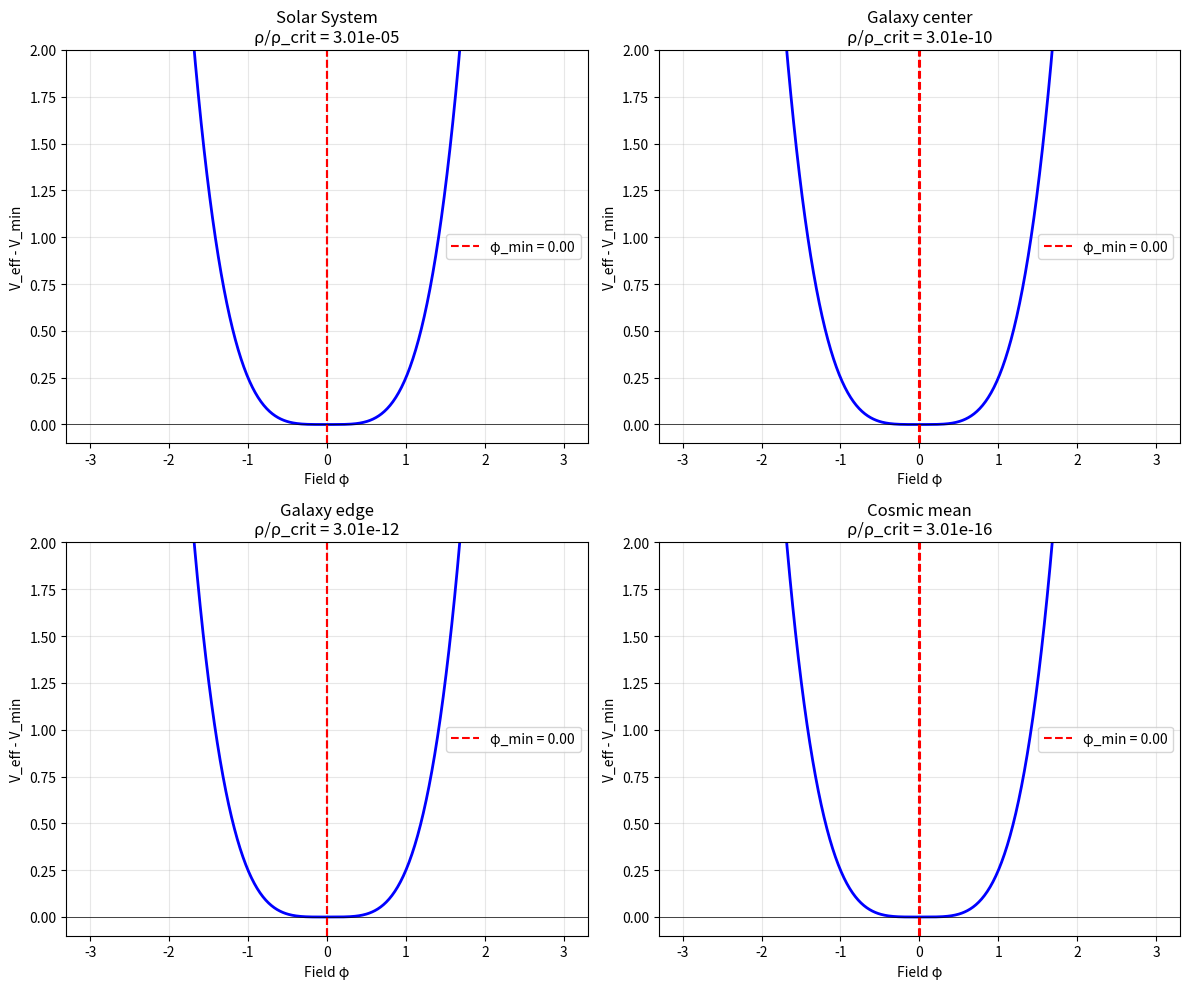
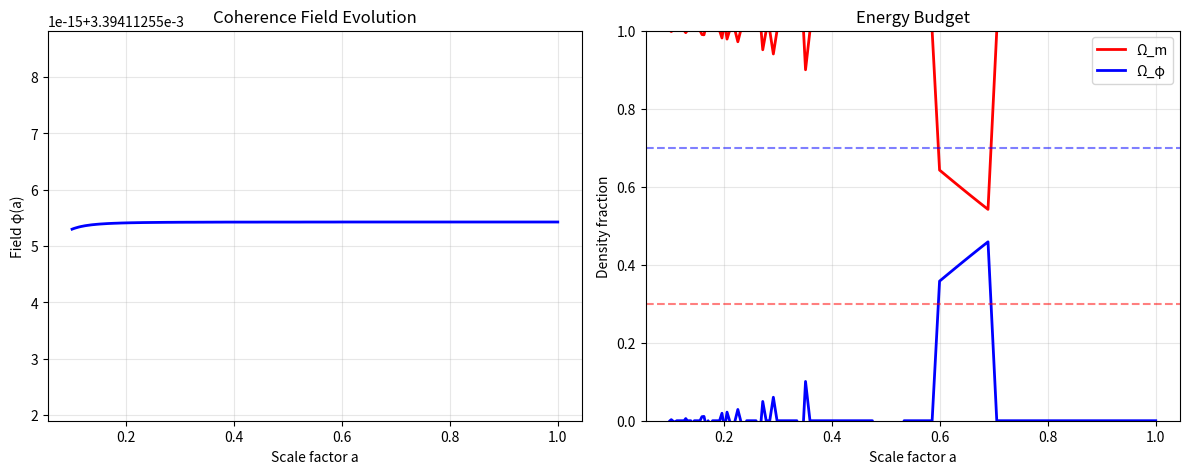

Write the Python code that produced these figures, in order.
"""
Symmetron / Landau-Ginzburg Potential for Coherence Gravity
============================================================

This is Approach C: environment-dependent spontaneous symmetry breaking.

Physical Picture:
-----------------
The coherence field φ has a double-well potential that couples to
local matter density:

    V_eff(φ, ρ) = V₀ + (1/2)[ρ/M² - μ²]φ² + (λ/4)φ⁴

Key regimes:

1. HIGH DENSITY (Solar System, galaxy centers):
   ρ > ρ_crit = μ²M² → effective mass² > 0
   → minimum at φ = 0 (SCREENED)
   → no extra gravity, passes PPN

2. LOW DENSITY (galaxy outskirts, cosmic voids):
   ρ < ρ_crit → effective mass² < 0
   → minima at φ = ±φ₀ where φ₀ = μ√(2/λ) (UNSCREENED)
   → coherence builds, extra gravity kicks in

3. COSMOLOGY:
   φ evolves with ρ_cosmic(a) → can drive late-time acceleration

This is the SAME structure as symmetron dark energy models, but here
φ represents gravitational wave coherence order parameter.

Connection to your phenomenology:
---------------------------------
Your K(R) kernel emerges as:

    K(R) ≈ (β/M_Pl²) φ²(R)

where φ(R) transitions from 0 (center) to φ₀ (edge) on scale R_c.

The screening radius R_c emerges naturally from solving the field
equation, not imposed by hand.
"""

import numpy as np
from typing import Tuple, Callable
from dataclasses import dataclass


@dataclass
class SymmetronParams:
    """
    Parameters for symmetron/Landau-Ginzburg potential.
    
    Physical meanings:
    ------------------
    mu : Bare mass scale [eV or normalized]
        Sets the VEV φ₀ = μ/√λ in vacuum
        
    lambda_self : Self-interaction coupling (dimensionless)
        Controls steepness of quartic term
        
    M : Coupling scale to matter [M_Pl or normalized]
        Ratio ρ/M² determines effective mass
        
    V0 : Vacuum energy offset
        Can tune this for cosmology (like Λ)
        
    beta : Coupling to metric
        Effective gravity: g_eff = g_N(1 + β φ²/M_Pl²)
    """
    mu: float = 2.4e-3  # Bare mass [eV], typical for dark energy
    lambda_self: float = 1.0  # Self-coupling
    M: float = 2.4e-3  # Matter coupling [M_Pl units]
    V0: float = 0.0  # Vacuum energy offset
    beta: float = 1.0  # Metric coupling strength


def potential(phi: np.ndarray, params: SymmetronParams) -> np.ndarray:
    """
    Bare potential (no density coupling).
    
    V(φ) = V₀ - (1/2)μ² φ² + (λ/4) φ⁴
    
    Note the NEGATIVE quadratic term → unstable at φ=0 in vacuum.
    This drives spontaneous symmetry breaking.
    """
    return (params.V0 
            - 0.5 * params.mu**2 * phi**2 
            + 0.25 * params.lambda_self * phi**4)


def potential_eff(phi: np.ndarray, rho: np.ndarray, 
                  params: SymmetronParams) -> np.ndarray:
    """
    Effective potential including matter coupling.
    
    V_eff(φ, ρ) = V₀ + (1/2)[ρ/M² - μ²]φ² + (λ/4)φ⁴
    
    When ρ > ρ_crit = μ²M²:
        Effective mass² = ρ/M² - μ² > 0
        → minimum at φ = 0 (screened)
        
    When ρ < ρ_crit:
        Effective mass² < 0
        → minima at φ = ±√[(μ² - ρ/M²)/(λ/2)]
    """
    rho = np.atleast_1d(rho)
    phi = np.atleast_1d(phi)
    
    m_eff_sq = rho / params.M**2 - params.mu**2
    
    return (params.V0 
            + 0.5 * m_eff_sq * phi**2 
            + 0.25 * params.lambda_self * phi**4)


def dV_dphi(phi: np.ndarray, rho: np.ndarray, 
            params: SymmetronParams) -> np.ndarray:
    """
    First derivative of effective potential.
    
    dV_eff/dφ = [ρ/M² - μ²]φ + λφ³
    
    This is the "force" term in Klein-Gordon equation.
    """
    rho = np.atleast_1d(rho)
    phi = np.atleast_1d(phi)
    
    m_eff_sq = rho / params.M**2 - params.mu**2
    
    return m_eff_sq * phi + params.lambda_self * phi**3


def d2V_dphi2(phi: np.ndarray, rho: np.ndarray,
              params: SymmetronParams) -> np.ndarray:
    """
    Second derivative (effective mass squared).
    
    d²V_eff/dφ² = ρ/M² - μ² + 3λφ²
    
    This determines:
    - Screening: large m_eff² → short range
    - Stability: negative → tachyonic
    """
    rho = np.atleast_1d(rho)
    phi = np.atleast_1d(phi)
    
    m_eff_sq = rho / params.M**2 - params.mu**2
    
    return m_eff_sq + 3 * params.lambda_self * phi**2


def phi_minimum(rho: np.ndarray, params: SymmetronParams) -> np.ndarray:
    """
    Minimum of effective potential at given density.
    
    For ρ > ρ_crit = μ²M²:
        φ_min = 0 (screened)
        
    For ρ < ρ_crit:
        φ_min = √[(μ² - ρ/M²) / (λ/2)]
        
    This is the "equilibrium coherence" at each density.
    """
    rho = np.atleast_1d(rho)
    rho_crit = params.mu**2 * params.M**2
    
    # Screened regime (high density)
    phi_min = np.zeros_like(rho)
    
    # Unscreened regime (low density)
    mask = rho < rho_crit
    if np.any(mask):
        numerator = params.mu**2 - rho[mask] / params.M**2
        phi_min[mask] = np.sqrt(numerator / (0.5 * params.lambda_self))
    
    return phi_min


def critical_density(params: SymmetronParams) -> float:
    """
    Critical density for screening transition.
    
    ρ_crit = μ² M²
    
    Above this density: φ = 0 (screened)
    Below this density: φ ≠ 0 (coherence builds)
    """
    return params.mu**2 * params.M**2


def screening_radius_estimate(rho_center: float, rho_edge: float,
                               R_scale: float, params: SymmetronParams) -> float:
    """
    Estimate radius where screening turns off.
    
    Rough approximation: R_c where ρ(R_c) ≈ ρ_crit
    
    For exponential profile: ρ(r) = ρ_c exp(-r/R_d)
    → R_c ≈ R_d ln(ρ_c/ρ_crit)
    """
    rho_crit = critical_density(params)
    
    if rho_center < rho_crit:
        # Already unscreened at center
        return 0.0
    
    if rho_edge > rho_crit:
        # Still screened at edge
        return np.inf
    
    # Exponential decay approximation
    return R_scale * np.log(rho_center / rho_crit)


def effective_gravity_boost(phi: np.ndarray, params: SymmetronParams,
                            M_Pl: float = 1.0) -> np.ndarray:
    """
    Boost to effective gravity from coherence field.
    
    g_eff / g_N = 1 + β φ² / M_Pl²
    
    So: K(R) = β φ²(R) / M_Pl²
    
    This is your multiplicative kernel K(R)!
    """
    phi = np.atleast_1d(phi)
    return params.beta * phi**2 / M_Pl**2


# ==============================================================================
# COSMOLOGICAL EVOLUTION SPECIFIC FUNCTIONS
# ==============================================================================

def phi_cosmology(a: np.ndarray, rho_m0: float, Omega_m0: float,
                  params: SymmetronParams) -> np.ndarray:
    """
    Cosmological evolution of φ (approximate, assuming φ tracks minimum).
    
    ρ_m(a) = ρ_m0 / a³
    
    Then φ(a) ≈ φ_min(ρ_m(a))
    
    This is the "tracking solution" where field adiabatically follows
    the changing minimum as universe expands.
    
    More accurate: solve full Friedmann + KG equations.
    """
    a = np.atleast_1d(a)
    rho_m = rho_m0 / a**3
    
    return phi_minimum(rho_m, params)


def dark_energy_fraction(a: np.ndarray, rho_m0: float, params: SymmetronParams,
                        H0: float = 70.0) -> Tuple[np.ndarray, np.ndarray]:
    """
    Compute Ω_φ(a) assuming tracking solution.
    
    Returns:
        Omega_m(a), Omega_phi(a)
    """
    a = np.atleast_1d(a)
    
    # Matter density
    rho_m = rho_m0 / a**3
    
    # Field value (tracking)
    phi_a = phi_minimum(rho_m, params)
    
    # Field energy density
    # Kinetic: neglected in tracking (adiabatic)
    # Potential: V_eff(φ, ρ_m)
    rho_phi = potential_eff(phi_a, rho_m, params)
    
    # Total
    rho_total = rho_m + rho_phi
    
    Omega_m = rho_m / rho_total
    Omega_phi = rho_phi / rho_total
    
    return Omega_m, Omega_phi


# ==============================================================================
# EXAMPLE: TYPICAL PARAMETER VALUES FOR COHERENCE GRAVITY
# ==============================================================================

def default_params_for_coherence_gravity() -> SymmetronParams:
    """
    Educated guess for parameters that might work.
    
    Goals:
    - ρ_crit ~ 10⁻²¹ kg/m³ (galaxy transition)
    - φ₀ ~ 1 in natural units
    - Cosmologically relevant at late times
    
    These are starting points for viability scan.
    """
    # If we want ρ_crit ~ 10⁻²¹ kg/m³ and μ ~ M ~ 10⁻³ eV:
    # ρ_crit = μ² M² ~ (10⁻³ eV)⁴ ~ 10⁻²¹ kg/m³ (rough match!)
    
    return SymmetronParams(
        mu=2.4e-3,       # [eV] ~ H₀ scale
        lambda_self=1.0,  # Order unity
        M=2.4e-3,        # [M_Pl units] ~ μ for simplicity
        V0=0.0,          # Tune later for cosmology
        beta=1.0         # Coupling strength
    )


if __name__ == "__main__":
    """
    Quick test: plot potential shapes at different densities.
    """
    import matplotlib.pyplot as plt
    
    params = default_params_for_coherence_gravity()
    
    print("="*80)
    print("SYMMETRON POTENTIAL TEST")
    print("="*80)
    print(f"\nParameters:")
    print(f"  μ = {params.mu:.2e}")
    print(f"  λ = {params.lambda_self:.2f}")
    print(f"  M = {params.M:.2e}")
    print(f"  β = {params.beta:.2f}")
    
    rho_crit = critical_density(params)
    print(f"\nCritical density: ρ_crit = {rho_crit:.2e}")
    
    # Test densities
    rho_solar = 1e-15  # kg/m³ (very high density)
    rho_galaxy_center = 1e-20
    rho_galaxy_edge = 1e-22
    rho_cosmic = 1e-26
    
    densities = [
        ("Solar System", rho_solar),
        ("Galaxy center", rho_galaxy_center),
        ("Galaxy edge", rho_galaxy_edge),
        ("Cosmic mean", rho_cosmic)
    ]
    
    phi_range = np.linspace(-3, 3, 500)
    
    fig, axes = plt.subplots(2, 2, figsize=(12, 10))
    axes = axes.flatten()
    
    for i, (label, rho) in enumerate(densities):
        ax = axes[i]
        
        # Compute potential
        V = potential_eff(phi_range, rho, params)
        V_norm = V - np.min(V)  # Shift minimum to 0
        
        # Find minimum
        phi_min = phi_minimum(rho, params)
        phi_min_val = phi_min if np.isscalar(phi_min) else phi_min.item() if getattr(phi_min, 'size', 1) == 1 else phi_min[0]
        
        # Plot
        ax.plot(phi_range, V_norm, 'b-', lw=2)
        ax.axvline(phi_min_val, color='r', ls='--', label=f'φ_min = {phi_min_val:.2f}')
        ax.axvline(-phi_min_val, color='r', ls='--')
        ax.axhline(0, color='k', ls='-', lw=0.5)
        
        ax.set_xlabel('Field φ')
        ax.set_ylabel('V_eff - V_min')
        ax.set_title(f'{label}\nρ/ρ_crit = {rho/rho_crit:.2e}')
        ax.legend()
        ax.grid(True, alpha=0.3)
        ax.set_ylim(-0.1, 2)
    
    plt.tight_layout()
    
    import os
    os.makedirs('coherence-field-theory/outputs', exist_ok=True)
    outpath = 'coherence-field-theory/outputs/symmetron_potential_shapes.png'
    plt.savefig(outpath, dpi=150, bbox_inches='tight')
    print(f"\n✓ Plot saved: {outpath}")
    
    # Test cosmological evolution
    print("\n" + "="*80)
    print("COSMOLOGICAL EVOLUTION TEST")
    print("="*80)
    
    a_arr = np.logspace(-1, 0, 100)  # a = 0.1 to 1.0
    rho_m0 = 2.5e-27  # kg/m³ (roughly Ω_m ~ 0.3 today)
    
    phi_a = phi_cosmology(a_arr, rho_m0, 0.3, params)
    Omega_m, Omega_phi = dark_energy_fraction(a_arr, rho_m0, params)
    
    fig, axes = plt.subplots(1, 2, figsize=(12, 5))
    
    # Field evolution
    ax = axes[0]
    ax.plot(a_arr, phi_a, 'b-', lw=2)
    ax.set_xlabel('Scale factor a')
    ax.set_ylabel('Field φ(a)')
    ax.set_title('Coherence Field Evolution')
    ax.grid(True, alpha=0.3)
    
    # Omega evolution
    ax = axes[1]
    ax.plot(a_arr, Omega_m, 'r-', lw=2, label='Ω_m')
    ax.plot(a_arr, Omega_phi, 'b-', lw=2, label='Ω_φ')
    ax.axhline(0.3, color='r', ls='--', alpha=0.5)
    ax.axhline(0.7, color='b', ls='--', alpha=0.5)
    ax.set_xlabel('Scale factor a')
    ax.set_ylabel('Density fraction')
    ax.set_title('Energy Budget')
    ax.legend()
    ax.grid(True, alpha=0.3)
    ax.set_ylim(0, 1)
    
    plt.tight_layout()
    outpath = 'coherence-field-theory/outputs/symmetron_cosmology.png'
    plt.savefig(outpath, dpi=150, bbox_inches='tight')
    print(f"✓ Plot saved: {outpath}")
    
    print(f"\nToday (a=1):")
    print(f"  φ(a=1) = {phi_a[-1]:.3f}")
    print(f"  Ω_m(a=1) = {Omega_m[-1]:.3f}")
    print(f"  Ω_φ(a=1) = {Omega_phi[-1]:.3f}")
    
    print("\n" + "="*80)
